5-way image classification set "images" from GitHub (Maria-120904/Lane-Detection); label vocabulary: intersection, left curve, no visible path, right curve, straight.

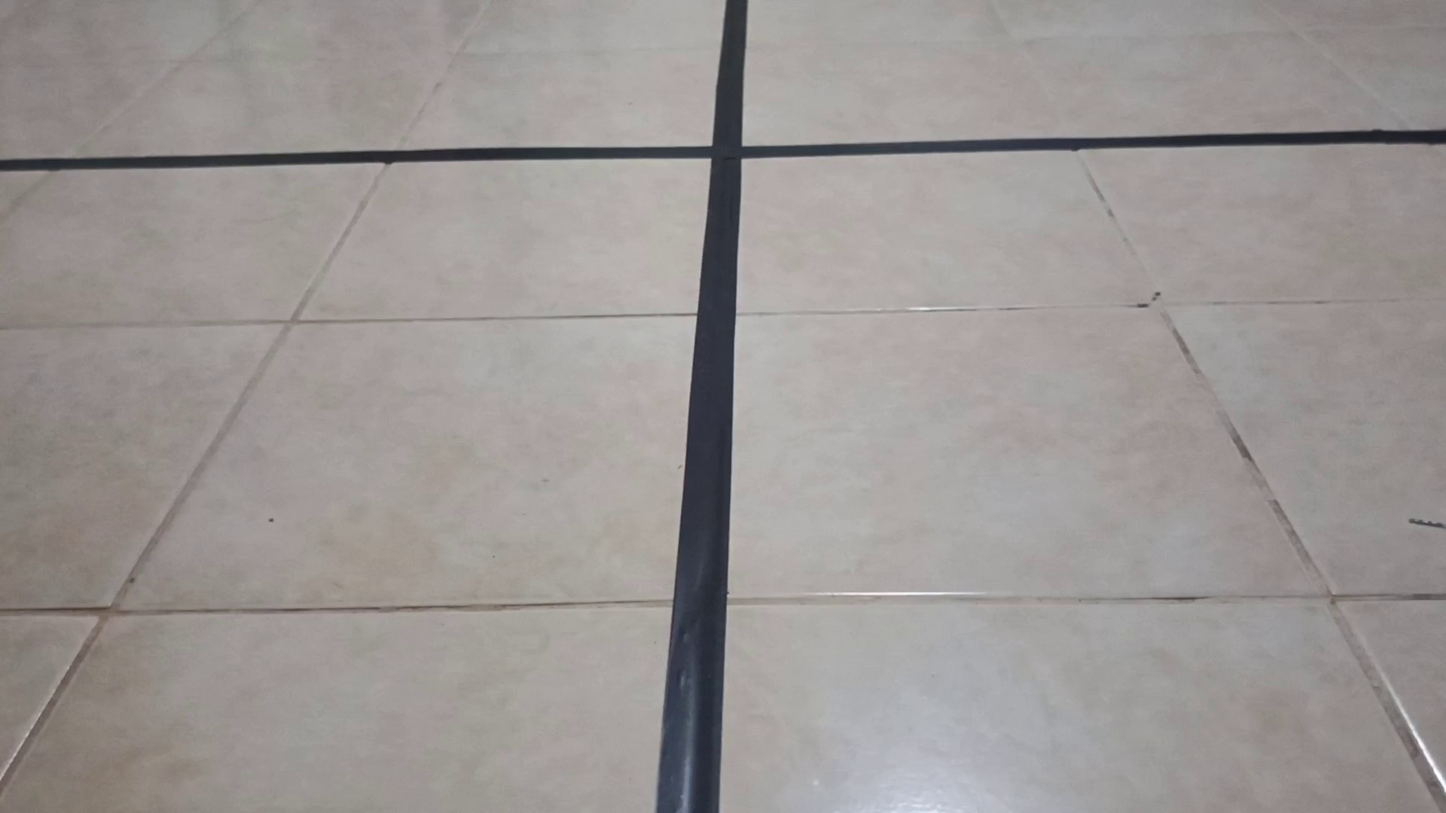
Label: intersection

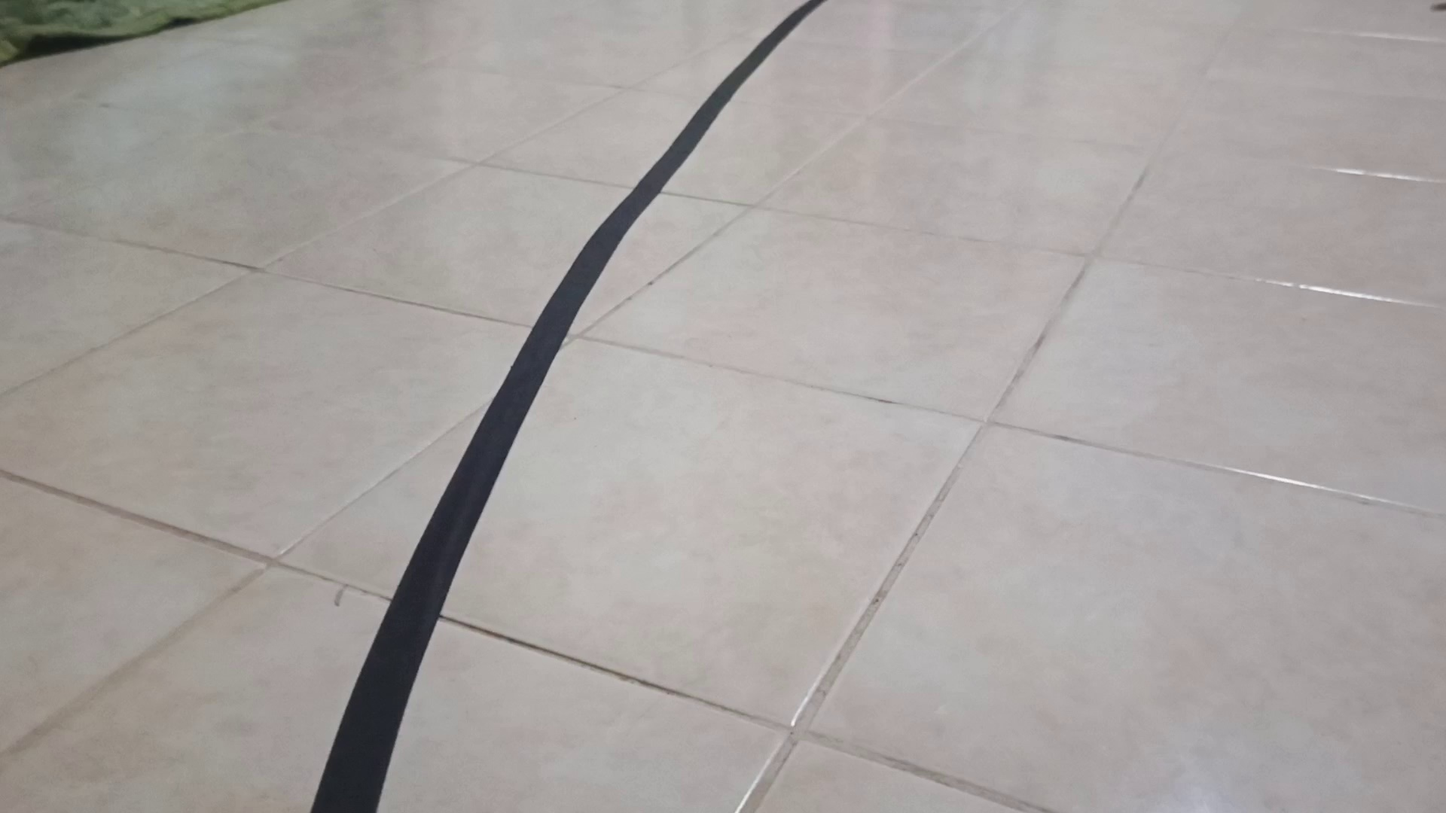
Label: right curve

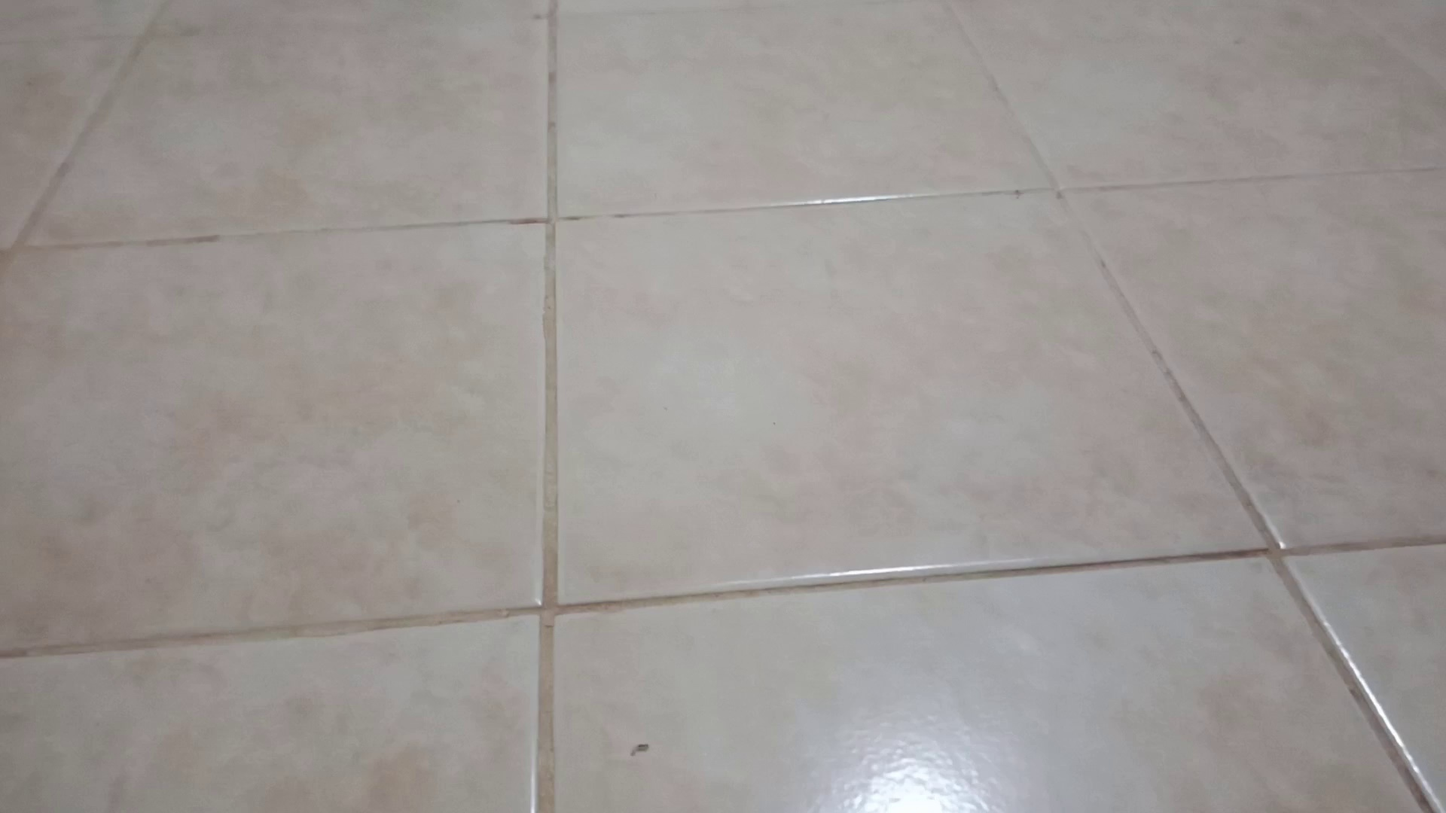
Label: no visible path

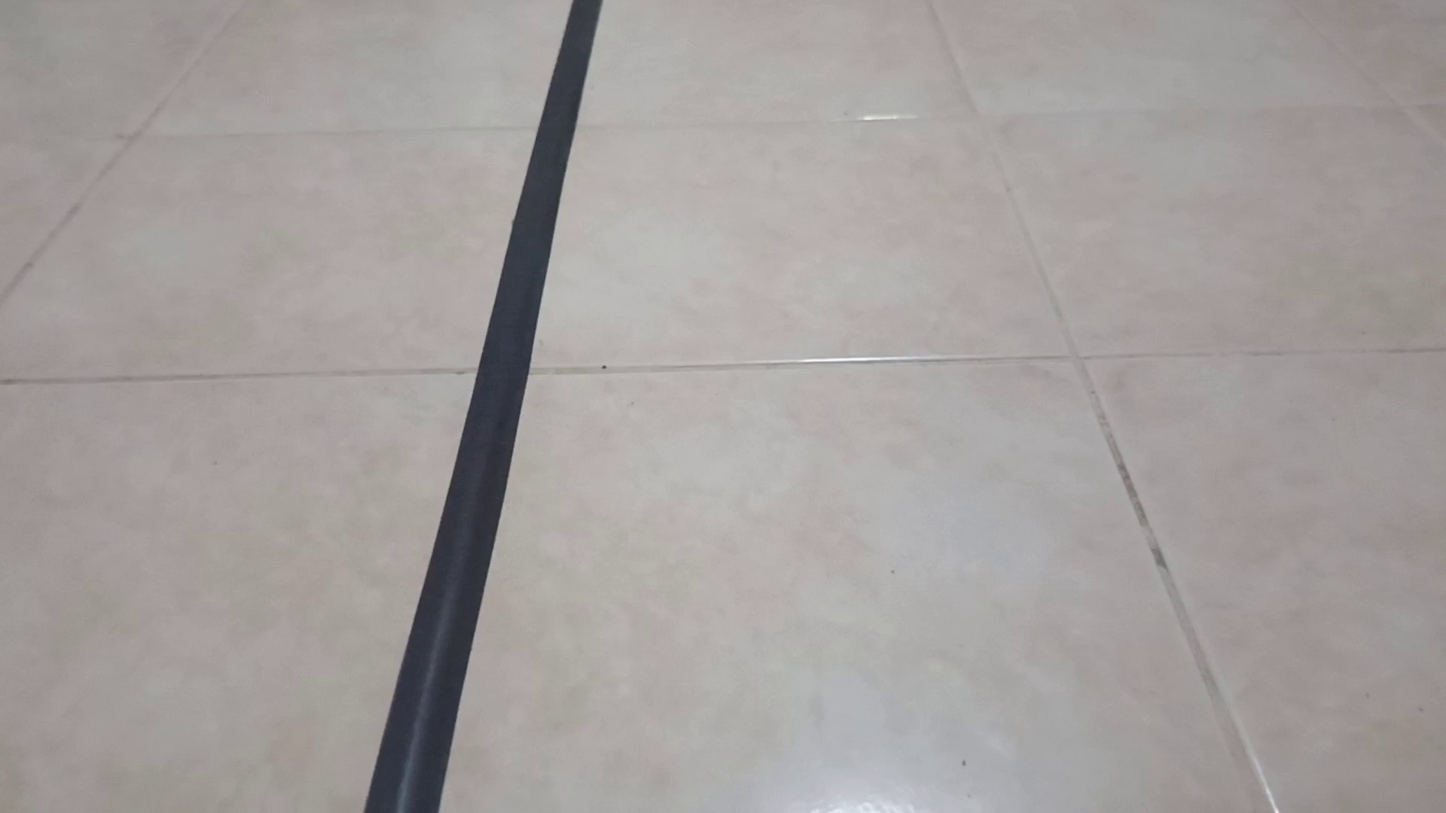
Label: straight

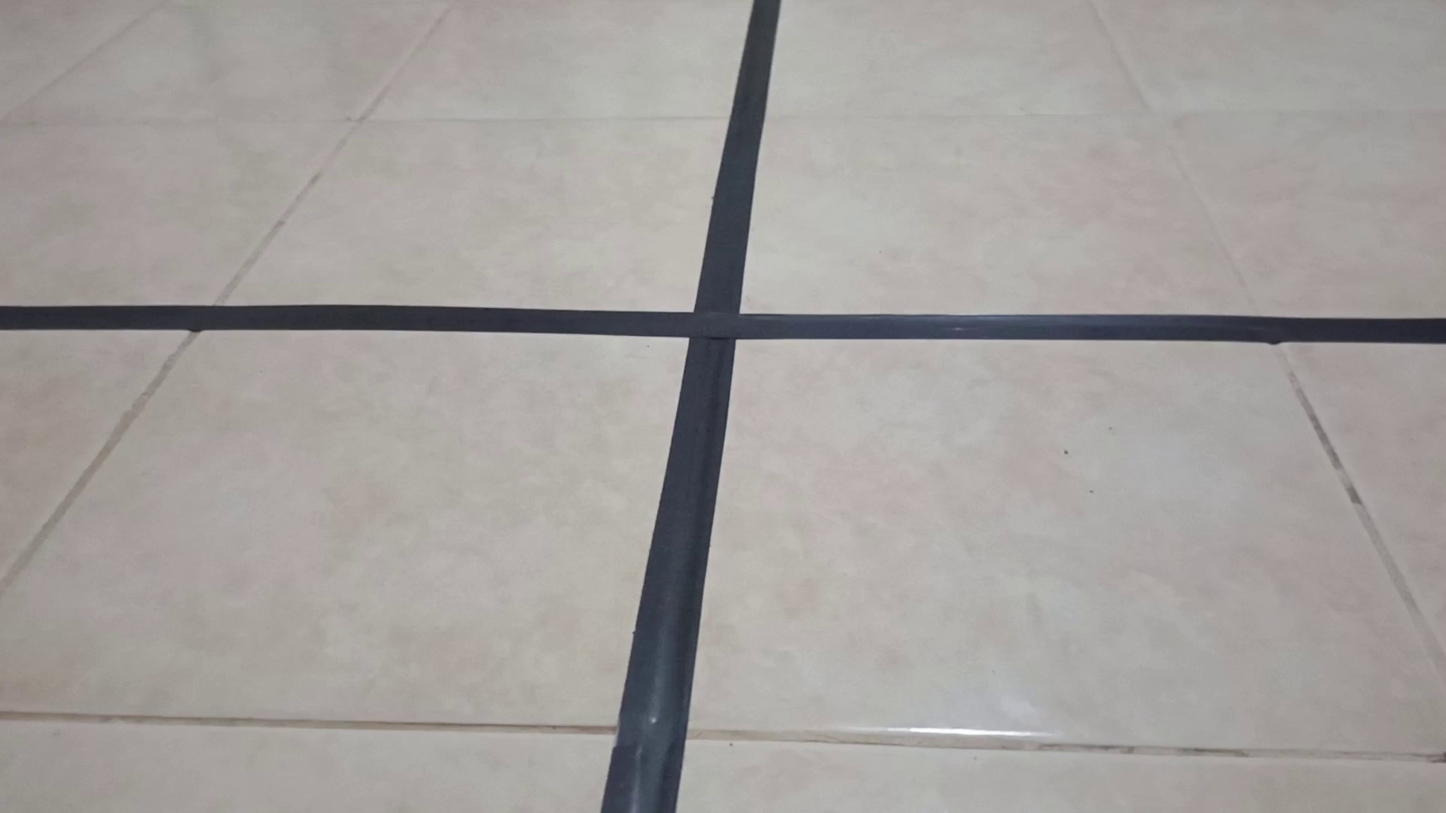
Label: intersection

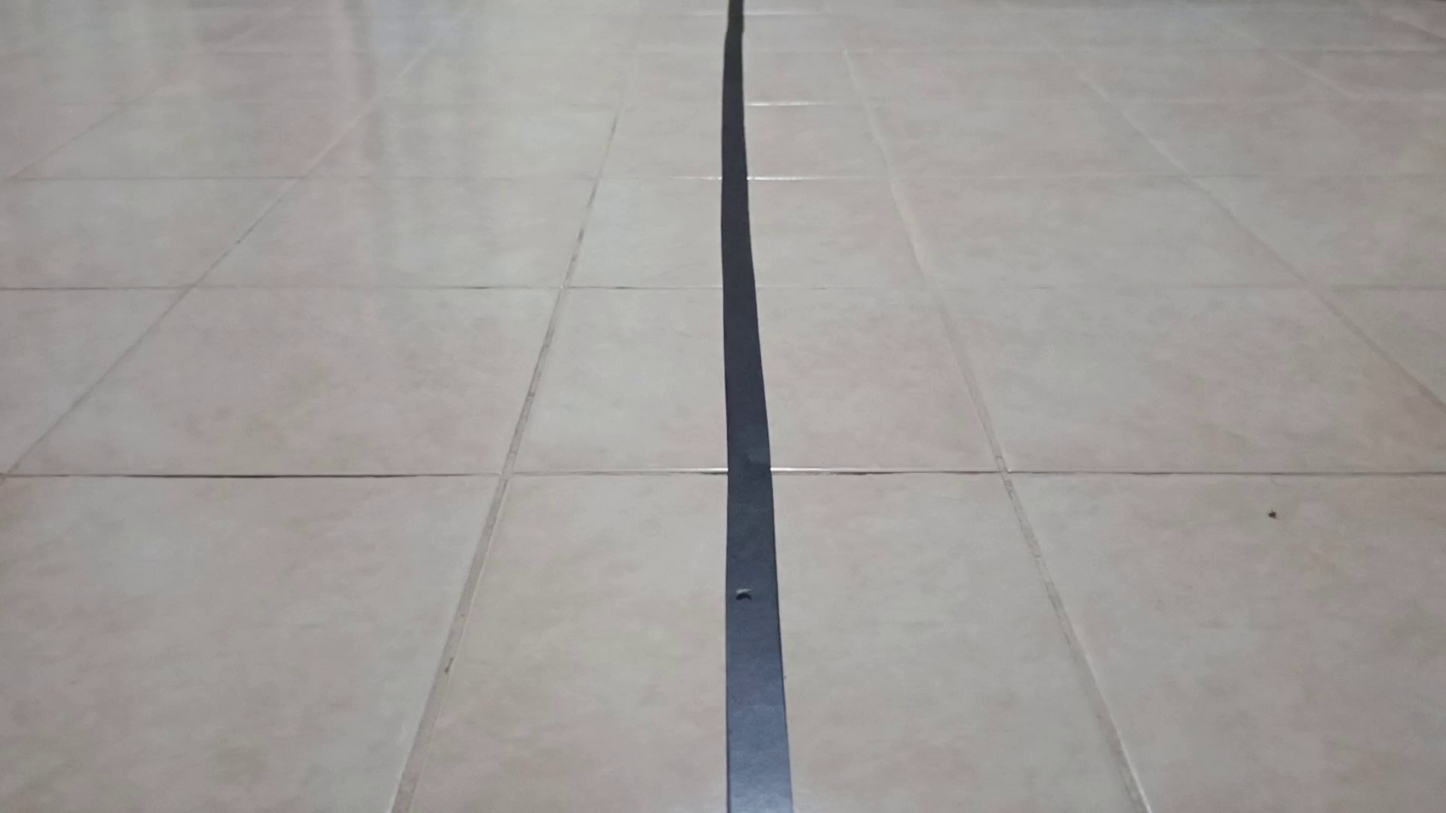
Label: straight
